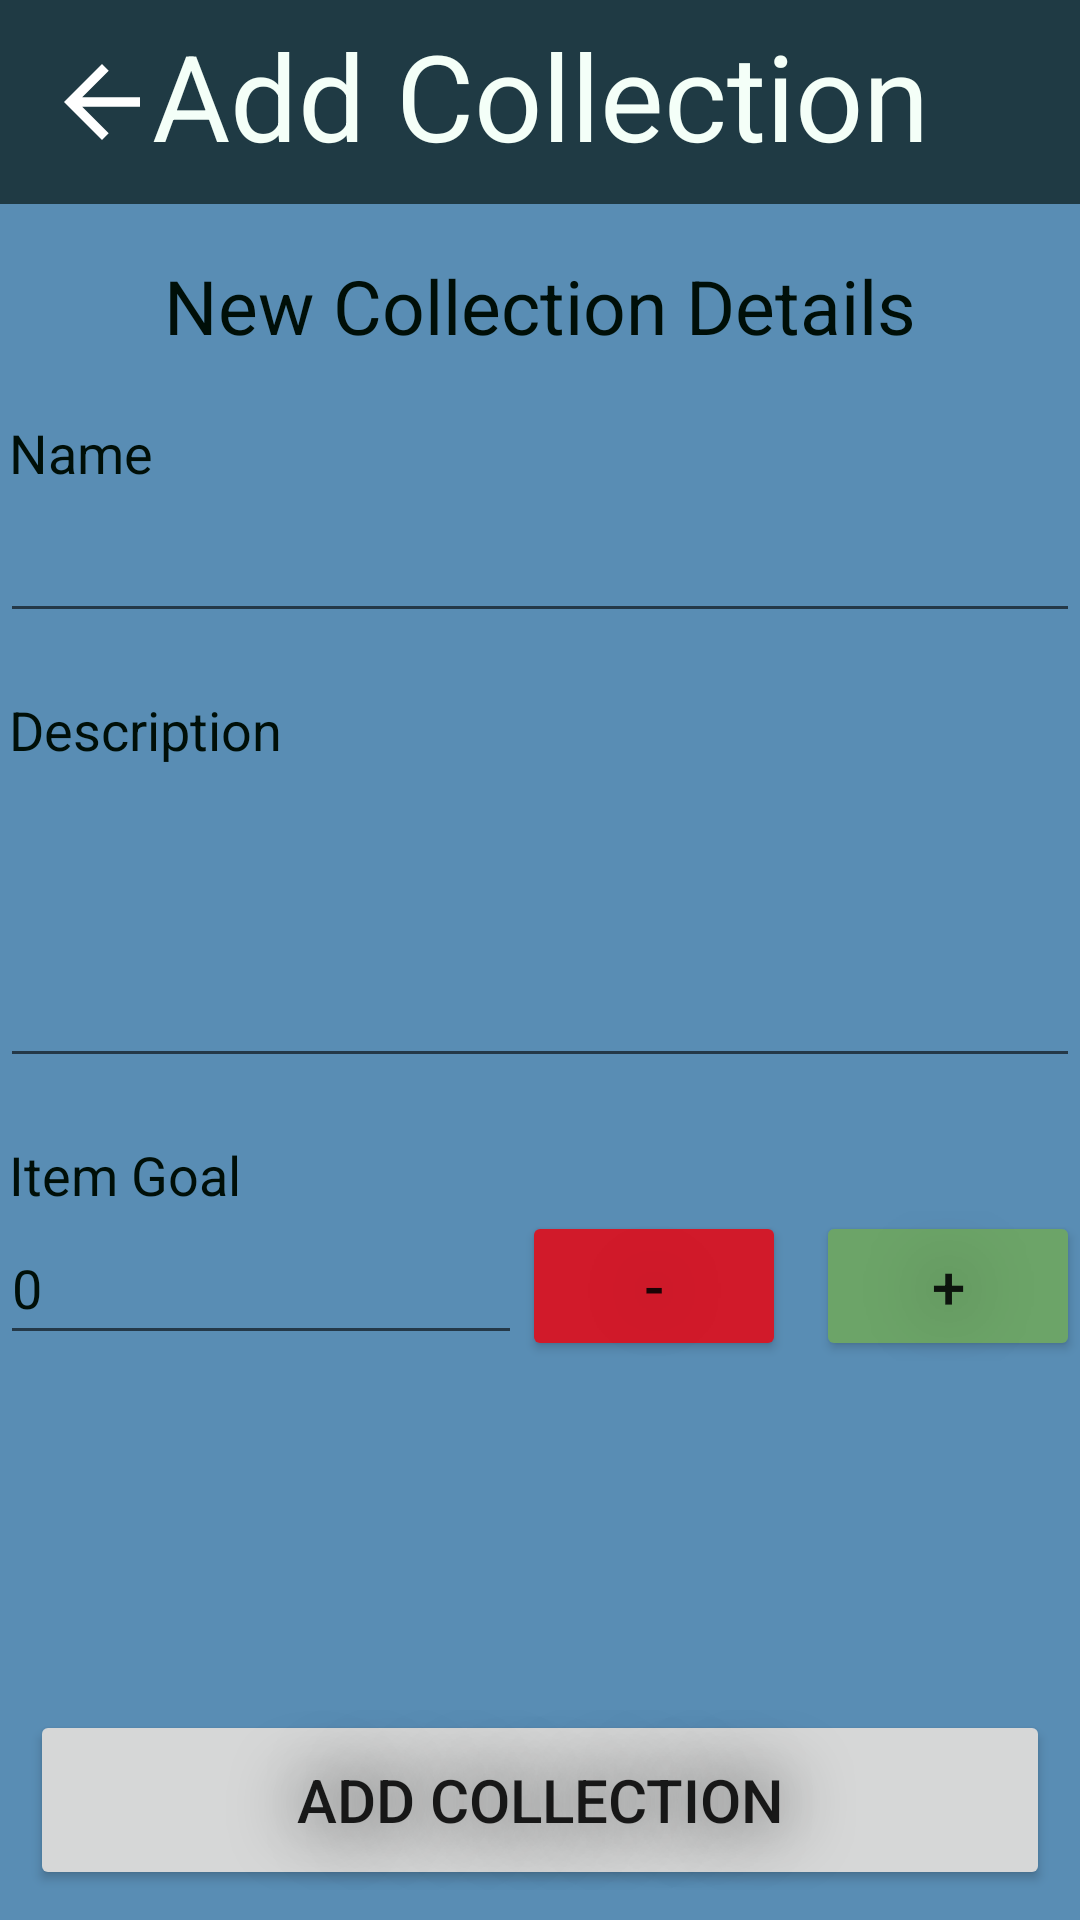

Reconstruct the res/layout file that produces this screen, plus the resources it refers to.
<!-- AndroidManifest.xml: application theme Theme.Collecto -->
<!-- res/layout/activity_add_collection.xml -->
<?xml version="1.0" encoding="utf-8"?>
<RelativeLayout xmlns:android="http://schemas.android.com/apk/res/android"
    xmlns:app="http://schemas.android.com/apk/res-auto"
    xmlns:tools="http://schemas.android.com/tools"
    android:layout_width="match_parent"
    android:layout_height="match_parent"
    android:background="@drawable/background"
    tools:context=".AddCollectionActivity">

    <RelativeLayout
        android:id="@+id/rlCollHead"
        android:layout_width="match_parent"
        android:layout_height="68dp"
        android:background="#A6000F08"
        app:layout_constraintTop_toTopOf="parent"
        tools:layout_editor_absoluteX="1dp">

        <ImageButton
            android:id="@+id/imgBtnBack"
            android:layout_width="48dp"
            android:layout_height="match_parent"
            android:layout_marginStart="10dp"
            android:layout_marginTop="10dp"
            android:layout_marginEnd="10dp"
            android:layout_marginBottom="10dp"
            android:background="@android:color/transparent"
            android:padding="5dp"
            android:scaleType="fitCenter"
            android:src="@drawable/arrow"
            tools:ignore="SpeakableTextPresentCheck" />

        <TextView
            android:id="@+id/lblAddColl"
            android:layout_width="match_parent"
            android:layout_height="match_parent"
            android:layout_marginTop="5sp"
            android:text="Add Collection"
            android:textAlignment="center"
            android:textColor="@color/c_white"
            android:textSize="40sp" />
    </RelativeLayout>

    <LinearLayout
        android:layout_width="409dp"
        android:layout_height="661dp"
        android:layout_marginTop="70dp"
        android:orientation="vertical"
        tools:layout_editor_absoluteX="1dp"
        tools:layout_editor_absoluteY="69dp">

        <TextView
            android:id="@+id/lblNewColl"
            android:layout_width="match_parent"
            android:layout_height="wrap_content"
            android:layout_marginTop="15sp"
            android:text="New Collection Details"
            android:textAlignment="center"
            android:textSize="25sp"
            android:textColor="@color/c_black"/>

        <Space
            android:layout_width="match_parent"
            android:layout_height="20dp" />

        <TextView
            android:id="@+id/lblCollName"
            android:layout_width="match_parent"
            android:layout_height="wrap_content"
            android:layout_marginLeft="3dp"
            android:text="Name"
            android:textSize="18sp"
            android:textColor="@color/c_black"/>

        <EditText
            android:id="@+id/edtCollName"
            android:layout_width="match_parent"
            android:layout_height="wrap_content"
            android:ems="10"
            android:inputType="textPersonName"
            android:minHeight="48dp"
            android:textColor="@color/c_black" />

        <Space
            android:layout_width="match_parent"
            android:layout_height="20dp" />

        <TextView
            android:id="@+id/lblCollDesc"
            android:layout_width="match_parent"
            android:layout_height="wrap_content"
            android:layout_marginLeft="3dp"
            android:text="Description"
            android:textSize="18sp"
            android:textColor="@color/c_black"/>

        <EditText
            android:id="@+id/edtCollDesc"
            android:layout_width="match_parent"
            android:layout_height="104dp"
            android:ems="10"
            android:gravity="start|top"
            android:inputType="textMultiLine"
            android:textColor="@color/c_black" />

        <Space
            android:layout_width="match_parent"
            android:layout_height="20dp" />

        <TextView
            android:id="@+id/lblGoal"
            android:layout_width="match_parent"
            android:layout_height="wrap_content"
            android:layout_marginLeft="3dp"
            android:text="Item Goal"
            android:textSize="18sp"
            android:textColor="@color/c_black"/>

        <LinearLayout
            android:layout_width="match_parent"
            android:layout_height="match_parent"
            android:orientation="horizontal">

            <EditText
                android:id="@+id/edtGoal"
                android:layout_width="wrap_content"
                android:layout_height="wrap_content"
                android:layout_weight="1"
                android:ems="10"
                android:inputType="number"
                android:minHeight="48dp"
                android:text="0"
                android:textColor="@color/c_black" />

            <LinearLayout
                android:id="@+id/llEditColl"
                android:layout_width="wrap_content"
                android:layout_height="wrap_content"
                android:layout_alignParentBottom="true"
                android:orientation="horizontal">

                <Button
                    android:id="@+id/btnDecGoal"
                    android:layout_width="0dp"
                    android:layout_weight="1"
                    android:layout_height="50dp"
                    android:shadowColor="#000000"
                    android:shadowRadius="60"
                    android:text="-"
                    android:backgroundTint="@color/c_red"
                    android:textSize="20sp"/>

                <Space
                    android:layout_width="10dp"
                    android:layout_height="match_parent"/>

                <Button
                    android:id="@+id/btnIncGoal"
                    android:layout_width="0dp"
                    android:layout_weight="1"
                    android:layout_height="50dp"
                    android:shadowColor="#000000"
                    android:shadowRadius="60"
                    android:text="+"
                    android:backgroundTint="@color/c_green"
                    android:textSize="20sp" />
            </LinearLayout>
        </LinearLayout>

    </LinearLayout>

    <LinearLayout
        android:id="@+id/llAddColl"
        android:layout_width="match_parent"
        android:layout_height="wrap_content"
        android:layout_alignParentBottom="true"
        android:layout_marginStart="10dp"
        android:layout_marginEnd="10dp"
        android:layout_marginBottom="10dp"
        android:orientation="horizontal">

        <Button
            android:id="@+id/btnAddColl"
            android:layout_width="match_parent"
            android:layout_height="60dp"
            android:shadowColor="#000000"
            android:shadowRadius="60"
            android:text="Add Collection"
            android:textSize="20sp">

        </Button>
    </LinearLayout>

</RelativeLayout>
<!-- resources referenced by this layout -->
<resources>
  <color name="c_black">#000F08</color>
  <color name="c_green">#6CA468</color>
  <color name="c_red">#D11A2A</color>
  <color name="c_white">#F4FFF8</color>
  <!-- drawable arrow (drawable) -->
  <vector xmlns:android="http://schemas.android.com/apk/res/android"
      android:width="24dp"
      android:height="24dp"
      android:tint="#FFFFFF"
      android:viewportWidth="24"
      android:viewportHeight="24">
      <path
          android:fillColor="@color/c_white"
          android:pathData="M20,11H7.83l5.59,-5.59L12,4l-8,8 8,8 1.41,-1.41L7.83,13H20v-2z" />
  </vector>
  <!-- drawable background: jpg bitmap (drawable-nodpi, 25715 bytes) -->
  <style name="Theme.Collecto" parent="Theme.MaterialComponents.DayNight.DarkActionBar">
          
          <item name="colorPrimary">@color/purple_500</item>
          <item name="colorPrimaryVariant">@color/purple_700</item>
          <item name="colorOnPrimary">@color/white</item>
          
          <item name="colorSecondary">@color/teal_200</item>
          <item name="colorSecondaryVariant">@color/teal_700</item>
          <item name="colorOnSecondary">@color/black</item>
          
          <item name="android:statusBarColor" tools:targetApi="l">?attr/colorPrimaryVariant</item>
          
      </style>
  <color name="purple_500">#FF6200EE</color>
  <color name="purple_700">#FF3700B3</color>
  <color name="white">#FFFFFFFF</color>
  <color name="teal_200">#FF03DAC5</color>
  <color name="teal_700">#FF018786</color>
  <color name="black">#FF000000</color>
</resources>
